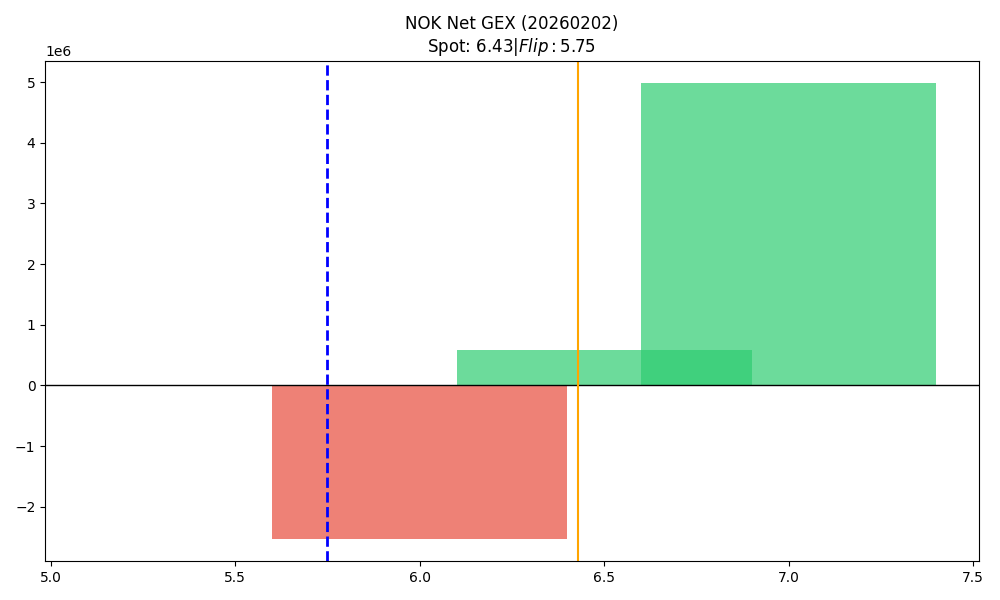

The table this chart was drawn from, first rows:
strike, call_gex, put_gex, call_dex, put_dex, net_greek_delta, net_gex
5.5, 13947, 12570, 161793, -7943, 0.6415, 1377
6.0, 1426564, 3948454, 2234489, -1400031, 0.08152, -2521890
6.5, 2213061, 1630353, 1114524, -1170520, -0.012, 582708
7.0, 5391030, 411003, 2323899, -834656, 0.1123, 4980027
